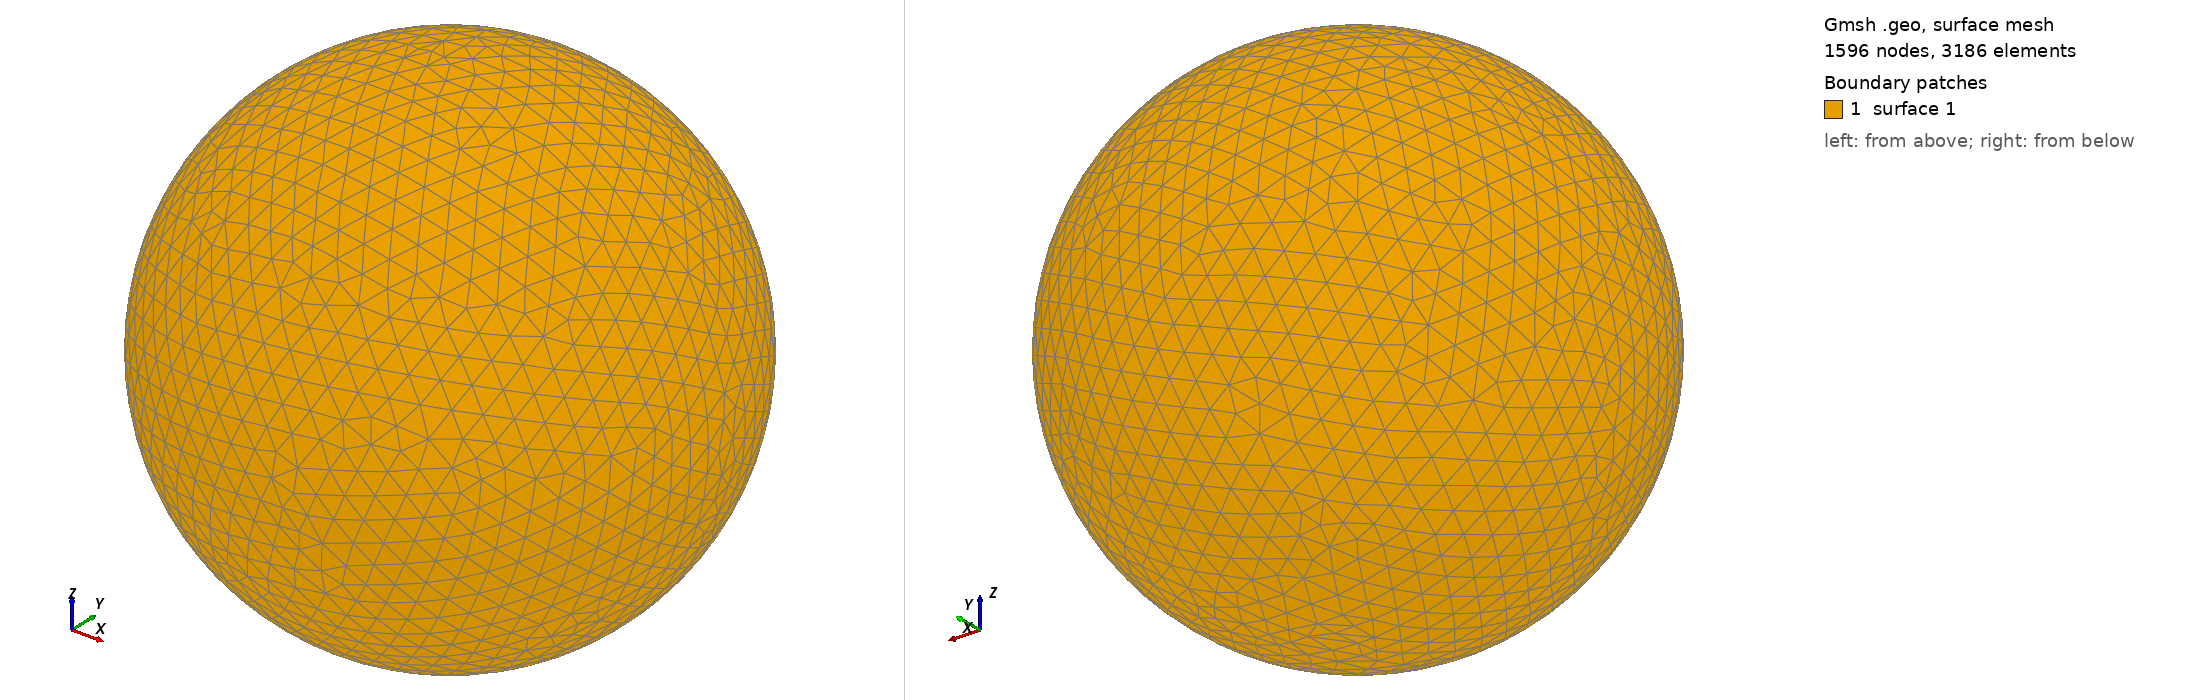

Gmsh geometry script, surface-meshed: 1596 nodes, 3186 surface elements. Boundary patches (legend numbers): 1 surface 1. Left view from above one corner, right view from below the opposite corner. The script declares no physical surfaces, so the legend lists its geometric surfaces. The drawing asked Gmsh for element sizes between 1% and 20% of the model's largest extent; the script's own settings can give other sizes.

=== shot0439.geo (drawn) ===
SetFactory("OpenCASCADE");
Point(1) = {0,0,0,0};
Sphere(1) = {0,0,0,0.00494200};
MeshSize{ PointsOf{ Surface{:}; } } = 0.000494200;
Mesh.ElementOrder=1;
Mesh.Format=39;
